Labelled photos from "vgg-skz-crack-dataset", an image-classification folder in jyu1129/resnet50-crack-detection. The possible labels are: crack, non crack.

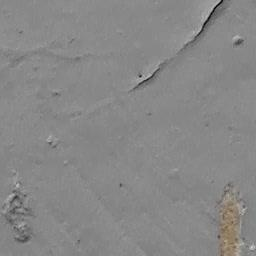
Label: crack

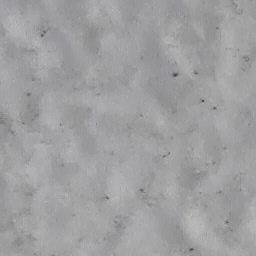
Label: non crack

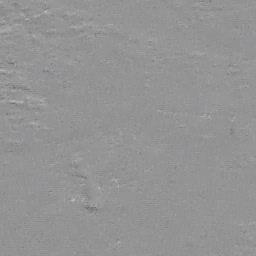
Label: non crack

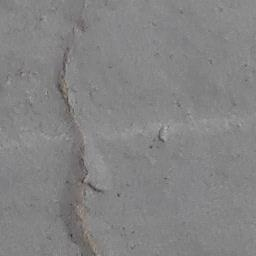
Label: crack

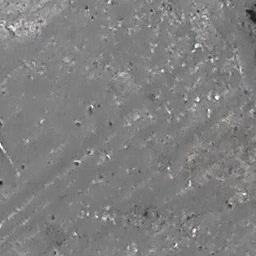
Label: non crack

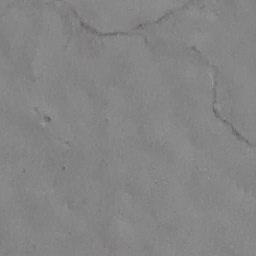
Label: crack
